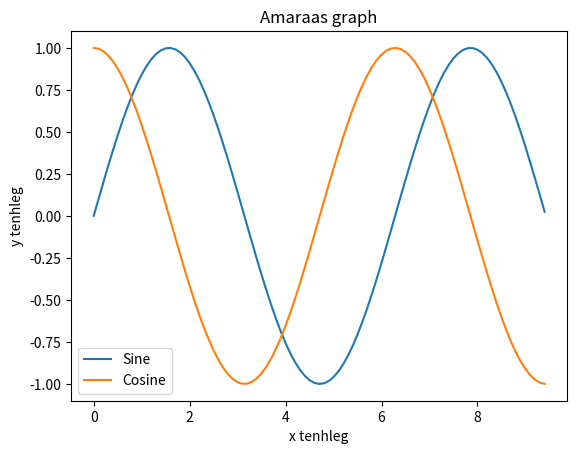

Reproduce this figure in Python.
import numpy as np
import matplotlib.pyplot as plt
x = np.arange(0, 3*np.pi, 0.1)
y_sin = np.sin(x)
y_cos = np.cos(x)
plt.plot(x, y_sin)
plt.plot(x, y_cos)
plt.xlabel('x tenhleg')
plt.ylabel('y tenhleg')
plt.title('Amaraas graph')
plt.legend(['Sine', 'Cosine'])
plt.show()